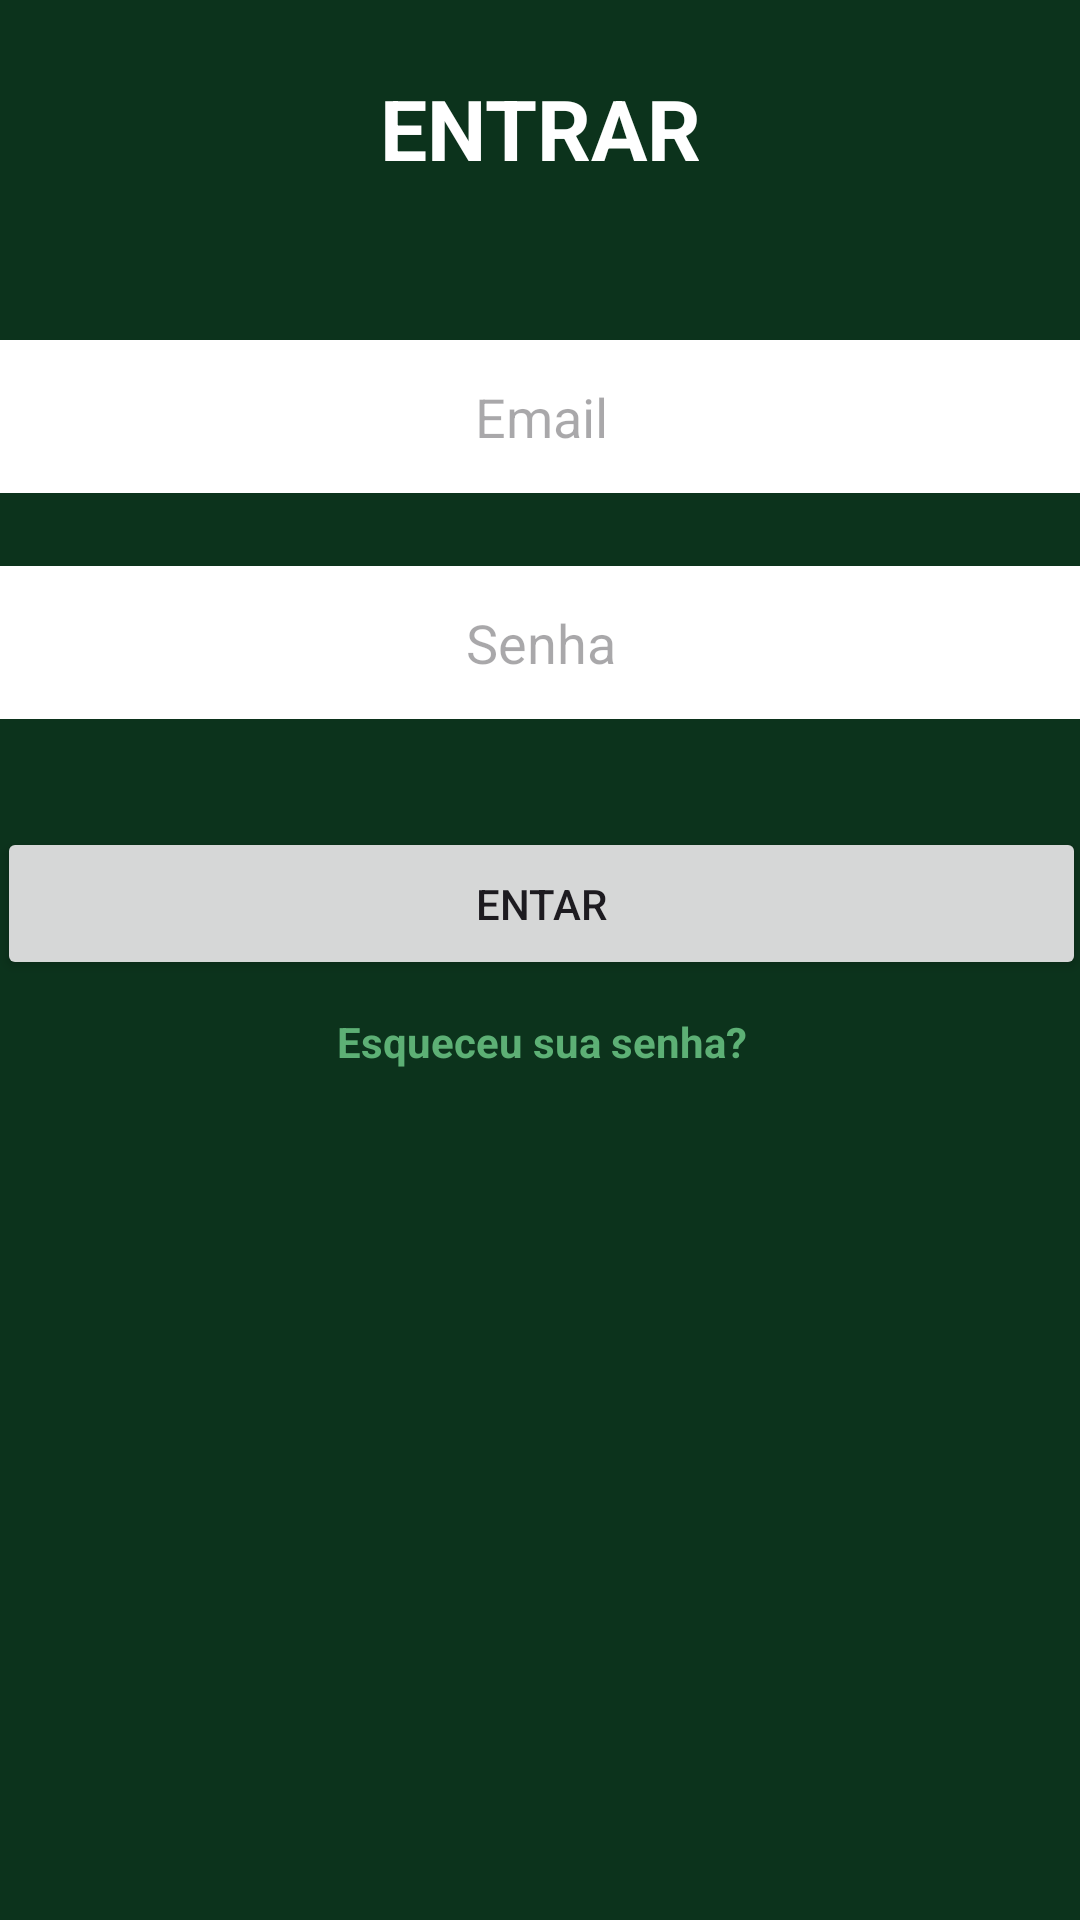

The Android layout XML behind this screen, and the referenced resources:
<!-- AndroidManifest.xml: application theme Theme.AppAgroCareTech -->
<!-- res/layout/activity_login.xml -->
<?xml version="1.0" encoding="utf-8"?>
<androidx.constraintlayout.widget.ConstraintLayout xmlns:android="http://schemas.android.com/apk/res/android"
    xmlns:app="http://schemas.android.com/apk/res-auto"
    xmlns:tools="http://schemas.android.com/tools"
    android:id="@+id/login"
    android:layout_width="match_parent"
    android:layout_height="match_parent"
    android:background="@color/verde_escuro"
    tools:context=".LoginActivity">


    <EditText
        android:id="@+id/editTextTextEmailAddress"
        android:layout_width="363dp"
        android:layout_height="51dp"
        android:layout_marginTop="52dp"
        android:background="@color/white"
        android:hint="Email"
        android:inputType="textEmailAddress"
        android:textAlignment="center"
        app:layout_constraintEnd_toEndOf="parent"
        app:layout_constraintHorizontal_bias="0.466"
        app:layout_constraintStart_toStartOf="parent"
        app:layout_constraintTop_toBottomOf="@+id/Title" />

    <EditText
        android:id="@+id/editTextNumberPassword"
        android:layout_width="363dp"
        android:layout_height="51dp"
        android:layout_marginTop="24dp"
        android:background="@color/white"
        android:ems="10"
        android:hint="Senha"
        android:inputType="numberPassword"
        android:textAlignment="center"
        app:circularflow_angles="8"
        app:layout_constraintBottom_toBottomOf="parent"
        app:layout_constraintEnd_toEndOf="parent"
        app:layout_constraintHorizontal_bias="0.533"
        app:layout_constraintStart_toStartOf="parent"
        app:layout_constraintTop_toBottomOf="@+id/editTextTextEmailAddress"
        app:layout_constraintVertical_bias="0.001" />

    <TextView
        android:id="@+id/esqueceSenha"
        android:layout_width="wrap_content"
        android:layout_height="wrap_content"
        android:text="Esqueceu sua senha?"
        android:textAlignment="center"
        android:textColor="@color/verde_claro"
        android:textStyle="bold"
        app:layout_constraintBottom_toBottomOf="parent"
        app:layout_constraintEnd_toEndOf="parent"
        app:layout_constraintHorizontal_bias="0.503"
        app:layout_constraintStart_toStartOf="parent"
        app:layout_constraintTop_toBottomOf="@+id/buttonLogin"
        app:layout_constraintVertical_bias="0.037" />

    <Button
        android:id="@+id/buttonLogin"
        android:layout_width="363dp"
        android:layout_height="51dp"
        android:layout_marginTop="36dp"
        android:text="Entar"
        app:layout_constraintEnd_toEndOf="parent"
        app:layout_constraintHorizontal_bias="0.533"
        app:layout_constraintStart_toStartOf="parent"
        app:layout_constraintTop_toBottomOf="@+id/editTextNumberPassword" />

    <TextView
        android:id="@+id/Title"
        android:layout_width="wrap_content"
        android:layout_height="wrap_content"
        android:layout_marginTop="24dp"
        android:text="ENTRAR"
        android:textColor="@color/white"
        android:textSize="28dp"
        android:textStyle="bold"
        app:layout_constraintEnd_toEndOf="parent"
        app:layout_constraintStart_toStartOf="parent"
        app:layout_constraintTop_toTopOf="parent" />


</androidx.constraintlayout.widget.ConstraintLayout>
<!-- resources referenced by this layout -->
<resources>
  <color name="verde_claro">#5DB075</color>
  <color name="verde_escuro">#0C331C</color>
  <color name="white">#FFFFFFFF</color>
  <style name="Theme.AppAgroCareTech" parent="Base.Theme.AppAgroCareTech" />
  <style name="Base.Theme.AppAgroCareTech" parent="Theme.Material3.DayNight.NoActionBar">
  
          <item name="colorPrimary">@color/verde_claro</item>
          <item name="colorPrimaryVariant">@color/verde_escuro</item>
          <item name="colorOnPrimary">@color/white</item>
  
          
          <item name="colorSecondary">@color/verde_escuro</item>
          <item name="colorSecondaryVariant">@color/verde_claro</item>
          <item name="colorOnSecondary">@color/black</item>
      </style>
  <color name="black">#FF000000</color>
</resources>
